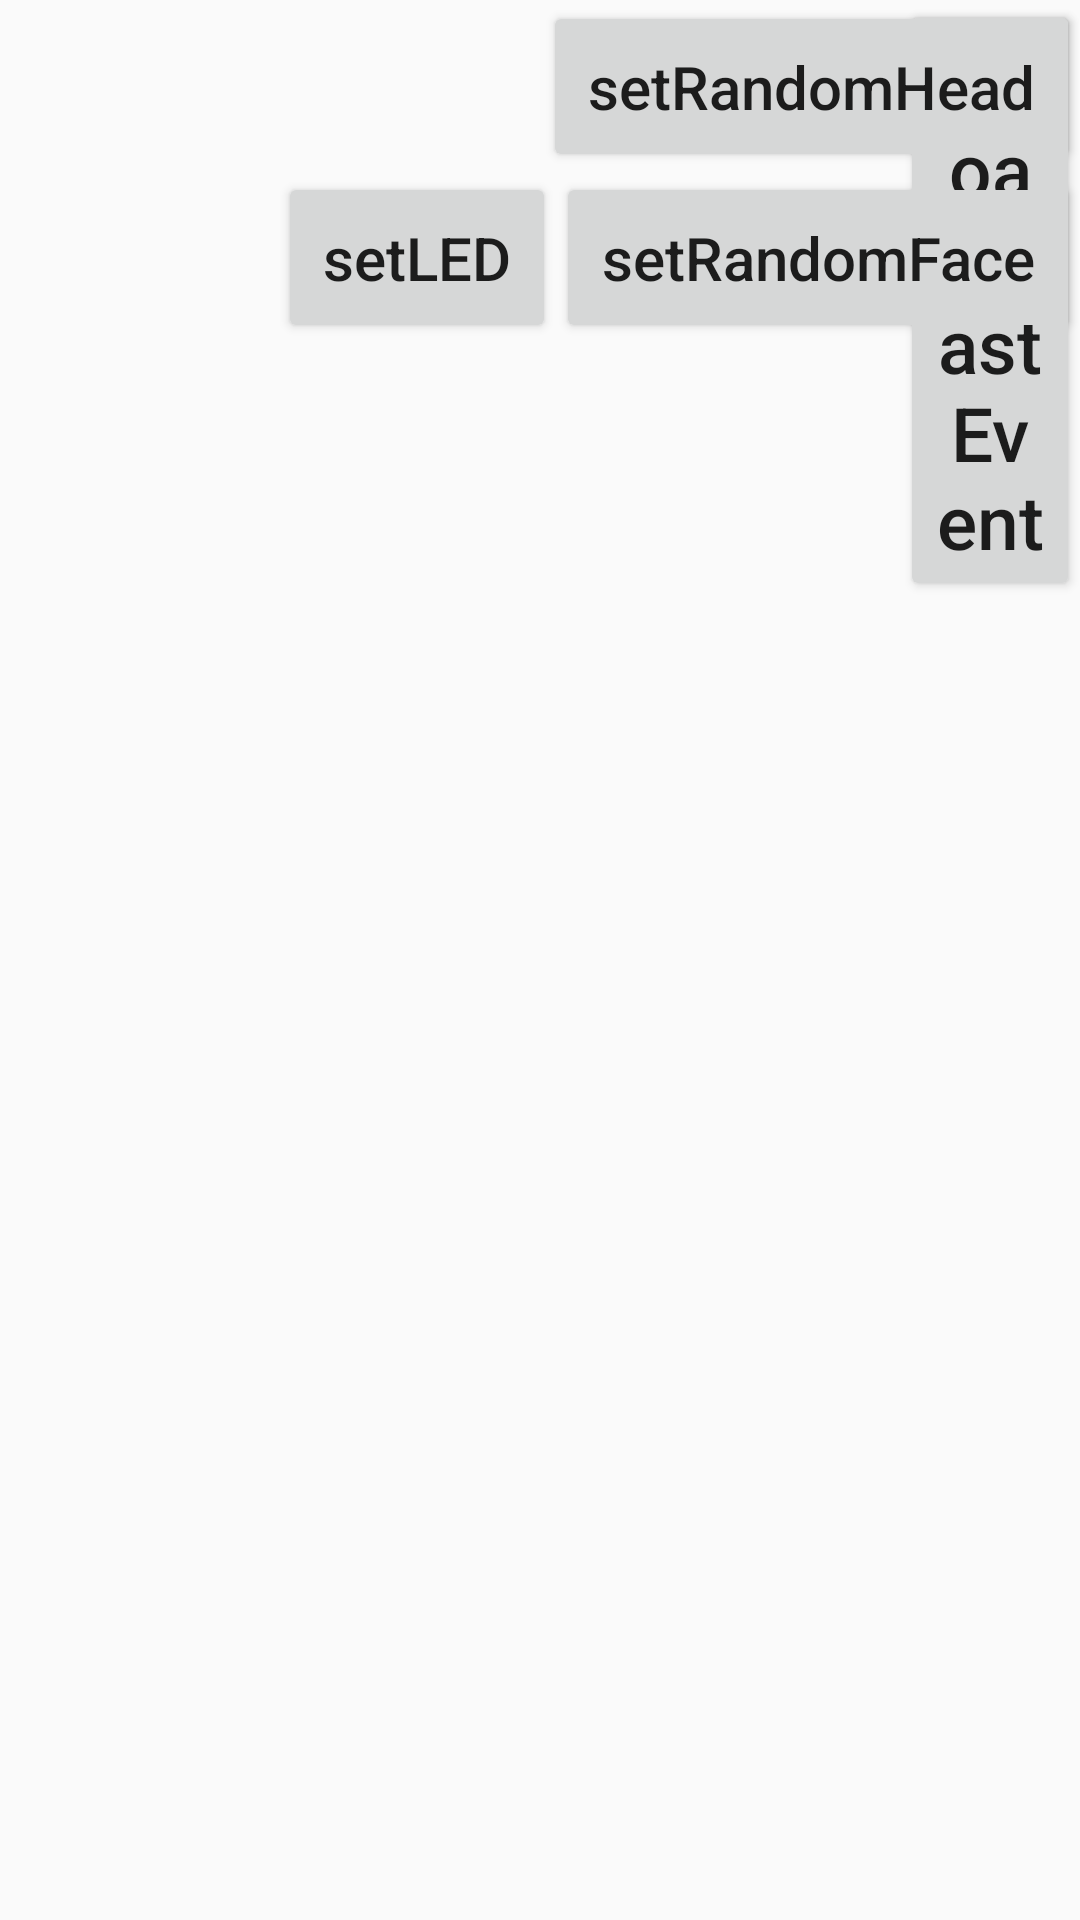

Layout XML and referenced resources for this Android screen:
<!-- AndroidManifest.xml: application theme AppTheme -->
<!-- res/layout/activity_listview.xml -->
<?xml version="1.0" encoding="utf-8"?>

<LinearLayout
    xmlns:android="http://schemas.android.com/apk/res/android"
    xmlns:tools="http://schemas.android.com/tools"
    android:id="@+id/activity_listview"
    android:layout_width="match_parent"
    android:layout_height="match_parent"
    android:orientation="vertical"
    android:paddingBottom="@dimen/activity_vertical_margin"
    android:paddingTop="@dimen/activity_vertical_margin">
    <RelativeLayout
        android:layout_width="match_parent"
        android:layout_height="wrap_content" android:paddingBottom="20dp">

        <Button
            android:id="@+id/broadcastEvent"
            android:layout_width="wrap_content"
            android:layout_height="wrap_content"
            android:layout_alignParentTop="true"
            android:layout_marginStart="100dp"
            android:layout_toEndOf="@+id/listInfo" android:text="Broadcast Event"
            android:textSize="25dp"/>
        <TextView
            android:id="@+id/listInfo"
            android:layout_width="200dp"
            android:layout_height="wrap_content"
            android:layout_alignBaseline="@+id/broadcastEvent"
            android:layout_alignBottom="@+id/broadcastEvent" android:layout_alignParentStart="true"
            android:paddingStart="@dimen/activity_horizontal_margin"
            android:textSize="25dp"/>
        <Button
            android:id="@+id/setRandomFace"
            android:layout_width="wrap_content"
            android:layout_height="wrap_content"
            android:layout_alignParentEnd="true"
            android:layout_below="@+id/setRandomHead"
            android:padding="15dp" android:text="setRandomFace"
            android:textSize="20dp"/>
        <Button
            android:id="@+id/setLED"
            android:layout_width="wrap_content"
            android:layout_height="wrap_content"
            android:layout_toStartOf="@+id/setRandomFace"
            android:layout_below="@+id/setRandomHead"
            android:padding="15dp"
            android:text="setLED"
            android:textSize="20dp"/>
        <Button
            android:id="@+id/setRandomHead"
            android:layout_width="wrap_content"
            android:layout_height="wrap_content"
            android:padding="15dp" android:text="setRandomHead"
            android:layout_alignBaseline="@+id/broadcastEvent"
            android:layout_alignBottom="@+id/broadcastEvent" android:layout_alignParentEnd="true"
            android:textSize="20dp"/>
        <TextView
            android:id="@+id/watiTime"
            android:layout_height="wrap_content"
            android:paddingStart="@dimen/activity_horizontal_margin"
            android:textSize="25dp" android:layout_alignBaseline="@+id/setLED"
            android:layout_alignBottom="@+id/setLED" android:layout_alignParentStart="true"
            android:layout_width="100dp"/>
    </RelativeLayout>

    <ListView
        android:id="@+id/listview"
        android:layout_width="match_parent"
        android:layout_height="match_parent"/>


</LinearLayout>
<!-- resources referenced by this layout -->
<resources>
  <style name="AppTheme" parent="Theme.AppCompat.Light.NoActionBar">
          <item name="android:colorPrimary">@color/colorPrimary</item>
          <item name="android:navigationBarColor">@android:color/black</item>
          <item name="windowNoTitle">true</item>
          <item name="windowActionModeOverlay">true</item>
          <item name="android:textAllCaps">false</item>
      </style>
  <color name="colorPrimary">#3F51B5</color>
</resources>
